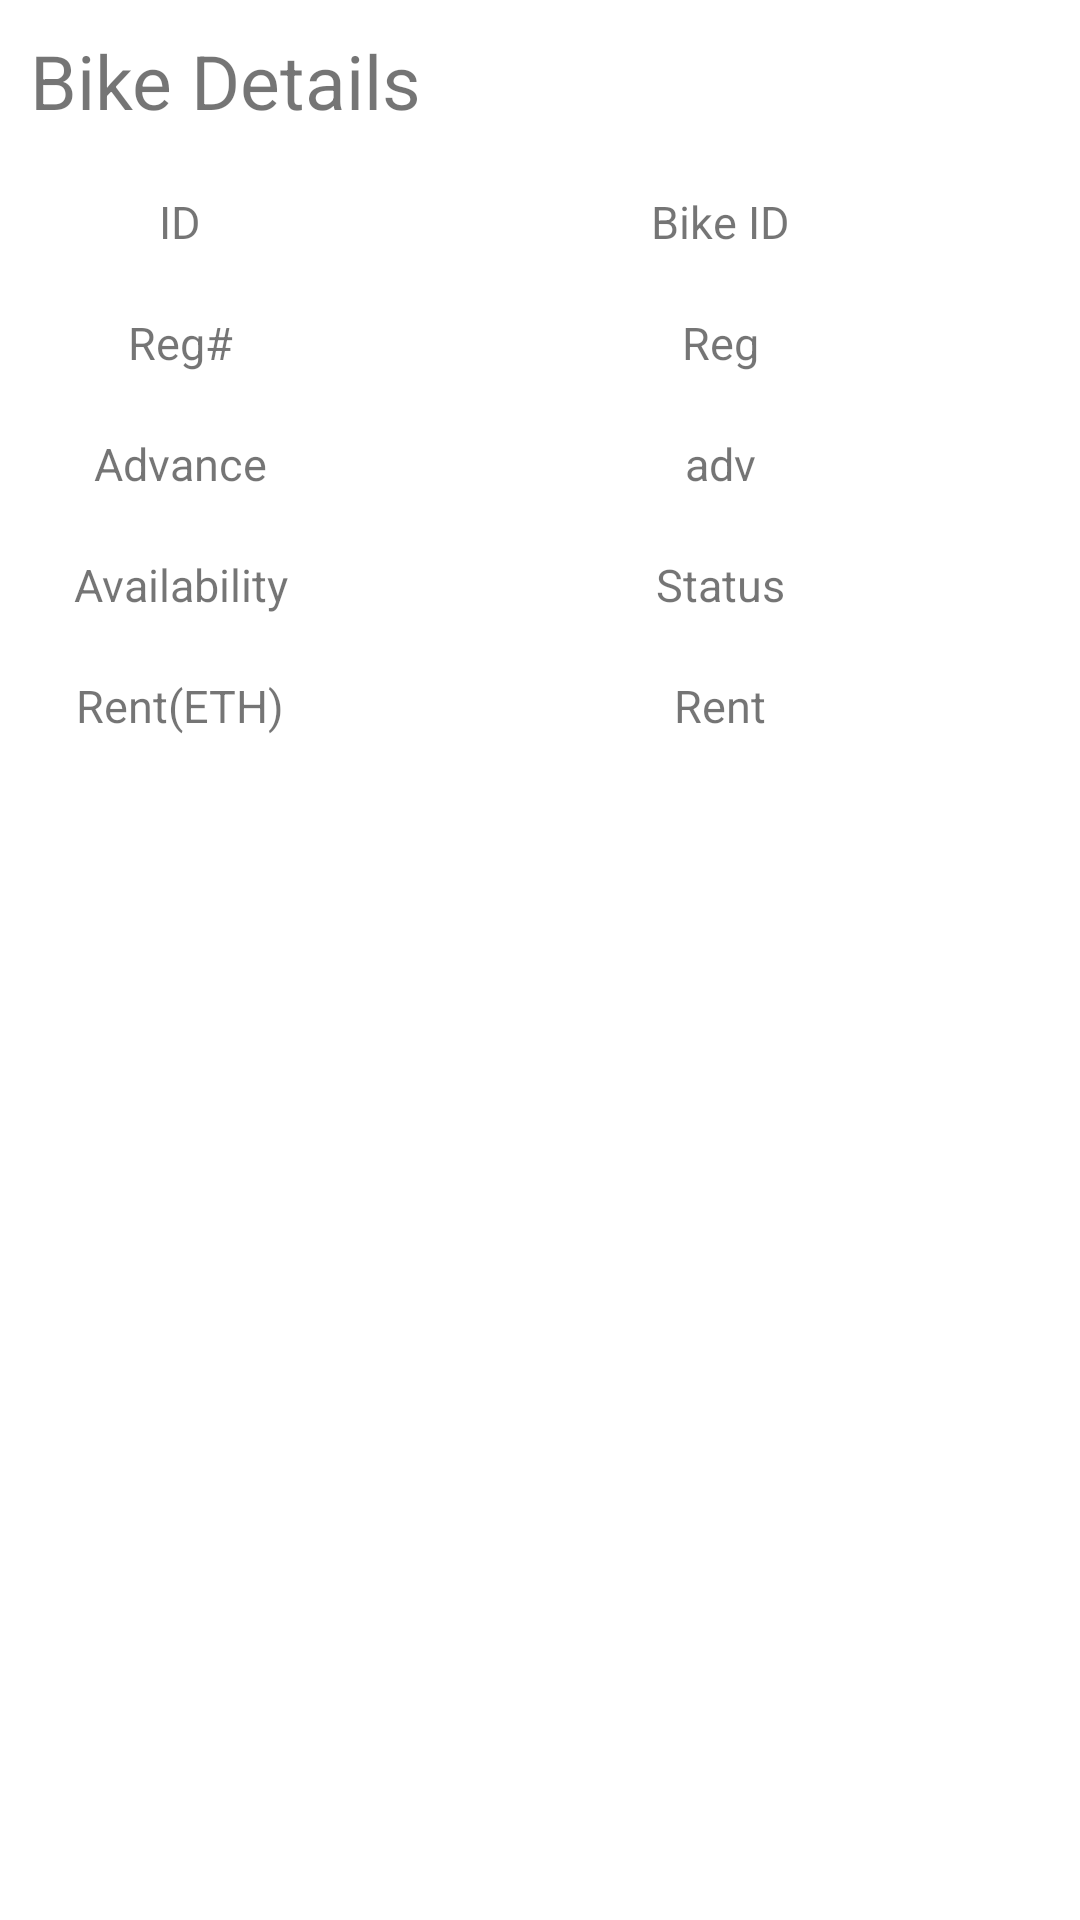

Reconstruct the res/layout file that produces this screen, plus the resources it refers to.
<!-- AndroidManifest.xml: application theme Theme.BikeRentingDAPP -->
<!-- res/layout/activity_single_view.xml -->
<?xml version="1.0" encoding="utf-8"?>
<LinearLayout xmlns:android="http://schemas.android.com/apk/res/android"
    xmlns:app="http://schemas.android.com/apk/res-auto"
    xmlns:tools="http://schemas.android.com/tools"
    android:layout_width="match_parent"
    android:layout_height="match_parent"
    tools:context=".BikeManagement.SingleViewActivity"
    android:orientation="vertical">

    <TextView
        android:id="@+id/textView4"
        android:layout_width="match_parent"
        android:layout_height="wrap_content"
        android:layout_margin="10dp"
        android:textSize="25sp"
        android:text="Bike Details" />

    <LinearLayout
        android:id="@+id/l1"
        android:layout_width="match_parent"
        android:layout_height="wrap_content"
        android:orientation="horizontal">

        <LinearLayout
            android:layout_width="match_parent"
            android:layout_height="match_parent"
            android:layout_weight="2"
            android:orientation="vertical">

            <TextView
                android:id="@+id/textView37"
                android:layout_width="match_parent"
                android:layout_height="wrap_content"
                android:layout_margin="10dp"
                android:gravity="center"
                android:text="ID"
                android:textSize="15dp" />

            <TextView
                android:id="@+id/textView"
                android:layout_width="match_parent"
                android:layout_height="wrap_content"
                android:layout_margin="10dp"
                android:gravity="center"
                android:text="Reg#"
                android:textSize="15dp" />

            <TextView
                android:id="@+id/textView2"
                android:layout_width="match_parent"
                android:layout_height="wrap_content"
                android:layout_margin="10dp"
                android:gravity="center"
                android:text="Advance"
                android:textSize="15dp" />

            <TextView
                android:id="@+id/textView5"
                android:layout_width="match_parent"
                android:layout_height="wrap_content"
                android:layout_margin="10dp"
                android:gravity="center"
                android:text="Availability"
                android:textSize="15dp" />

            <TextView
                android:id="@+id/textView3"
                android:layout_width="match_parent"
                android:layout_height="wrap_content"
                android:layout_margin="10dp"
                android:gravity="center"
                android:text="Rent(ETH)"
                android:textSize="15dp" />
        </LinearLayout>

        <LinearLayout
            android:layout_width="match_parent"
            android:layout_height="match_parent"
            android:layout_weight="1"
            android:orientation="vertical">

            <TextView
                android:id="@+id/BikeIDText"
                android:layout_width="match_parent"
                android:layout_height="wrap_content"
                android:layout_margin="10dp"
                android:gravity="center"
                android:text="Bike ID"
                android:textSize="15dp" />

            <TextView
                android:id="@+id/RegViewText"
                android:layout_width="match_parent"
                android:layout_height="wrap_content"
                android:layout_margin="10dp"
                android:gravity="center"
                android:text="Reg"
                android:textSize="15dp" />

            <TextView
                android:id="@+id/AdvanceText"
                android:layout_width="match_parent"
                android:layout_height="wrap_content"
                android:layout_margin="10dp"
                android:gravity="center"
                android:text="adv"
                android:textSize="15dp" />

            <TextView
                android:id="@+id/AvailabilityText"
                android:layout_width="match_parent"
                android:layout_height="wrap_content"
                android:layout_margin="10dp"
                android:gravity="center"
                android:text="Status"
                android:textSize="15dp" />
            <TextView
                android:id="@+id/RentViewText"
                android:layout_width="match_parent"
                android:layout_height="wrap_content"
                android:layout_margin="10dp"
                android:gravity="center"
                android:text="Rent"
                android:textSize="15dp" />


        </LinearLayout>

    </LinearLayout>
</LinearLayout>
<!-- resources referenced by this layout -->
<resources>
  <style name="Theme.BikeRentingDAPP" parent="Theme.MaterialComponents.DayNight.DarkActionBar">
          
          <item name="colorPrimary">@color/purple_500</item>
          <item name="colorPrimaryVariant">@color/purple_700</item>
          <item name="colorOnPrimary">@color/white</item>
          
          <item name="colorSecondary">@color/teal_200</item>
          <item name="colorSecondaryVariant">@color/teal_700</item>
          <item name="colorOnSecondary">@color/black</item>
          
          <item name="android:statusBarColor">?attr/colorPrimaryVariant</item>
          
  
      </style>
  <color name="purple_500">#FF6200EE</color>
  <color name="purple_700">#FF3700B3</color>
  <color name="white">#FFFFFFFF</color>
  <color name="teal_200">#FF03DAC5</color>
  <color name="teal_700">#FF018786</color>
  <color name="black">#FF000000</color>
</resources>
